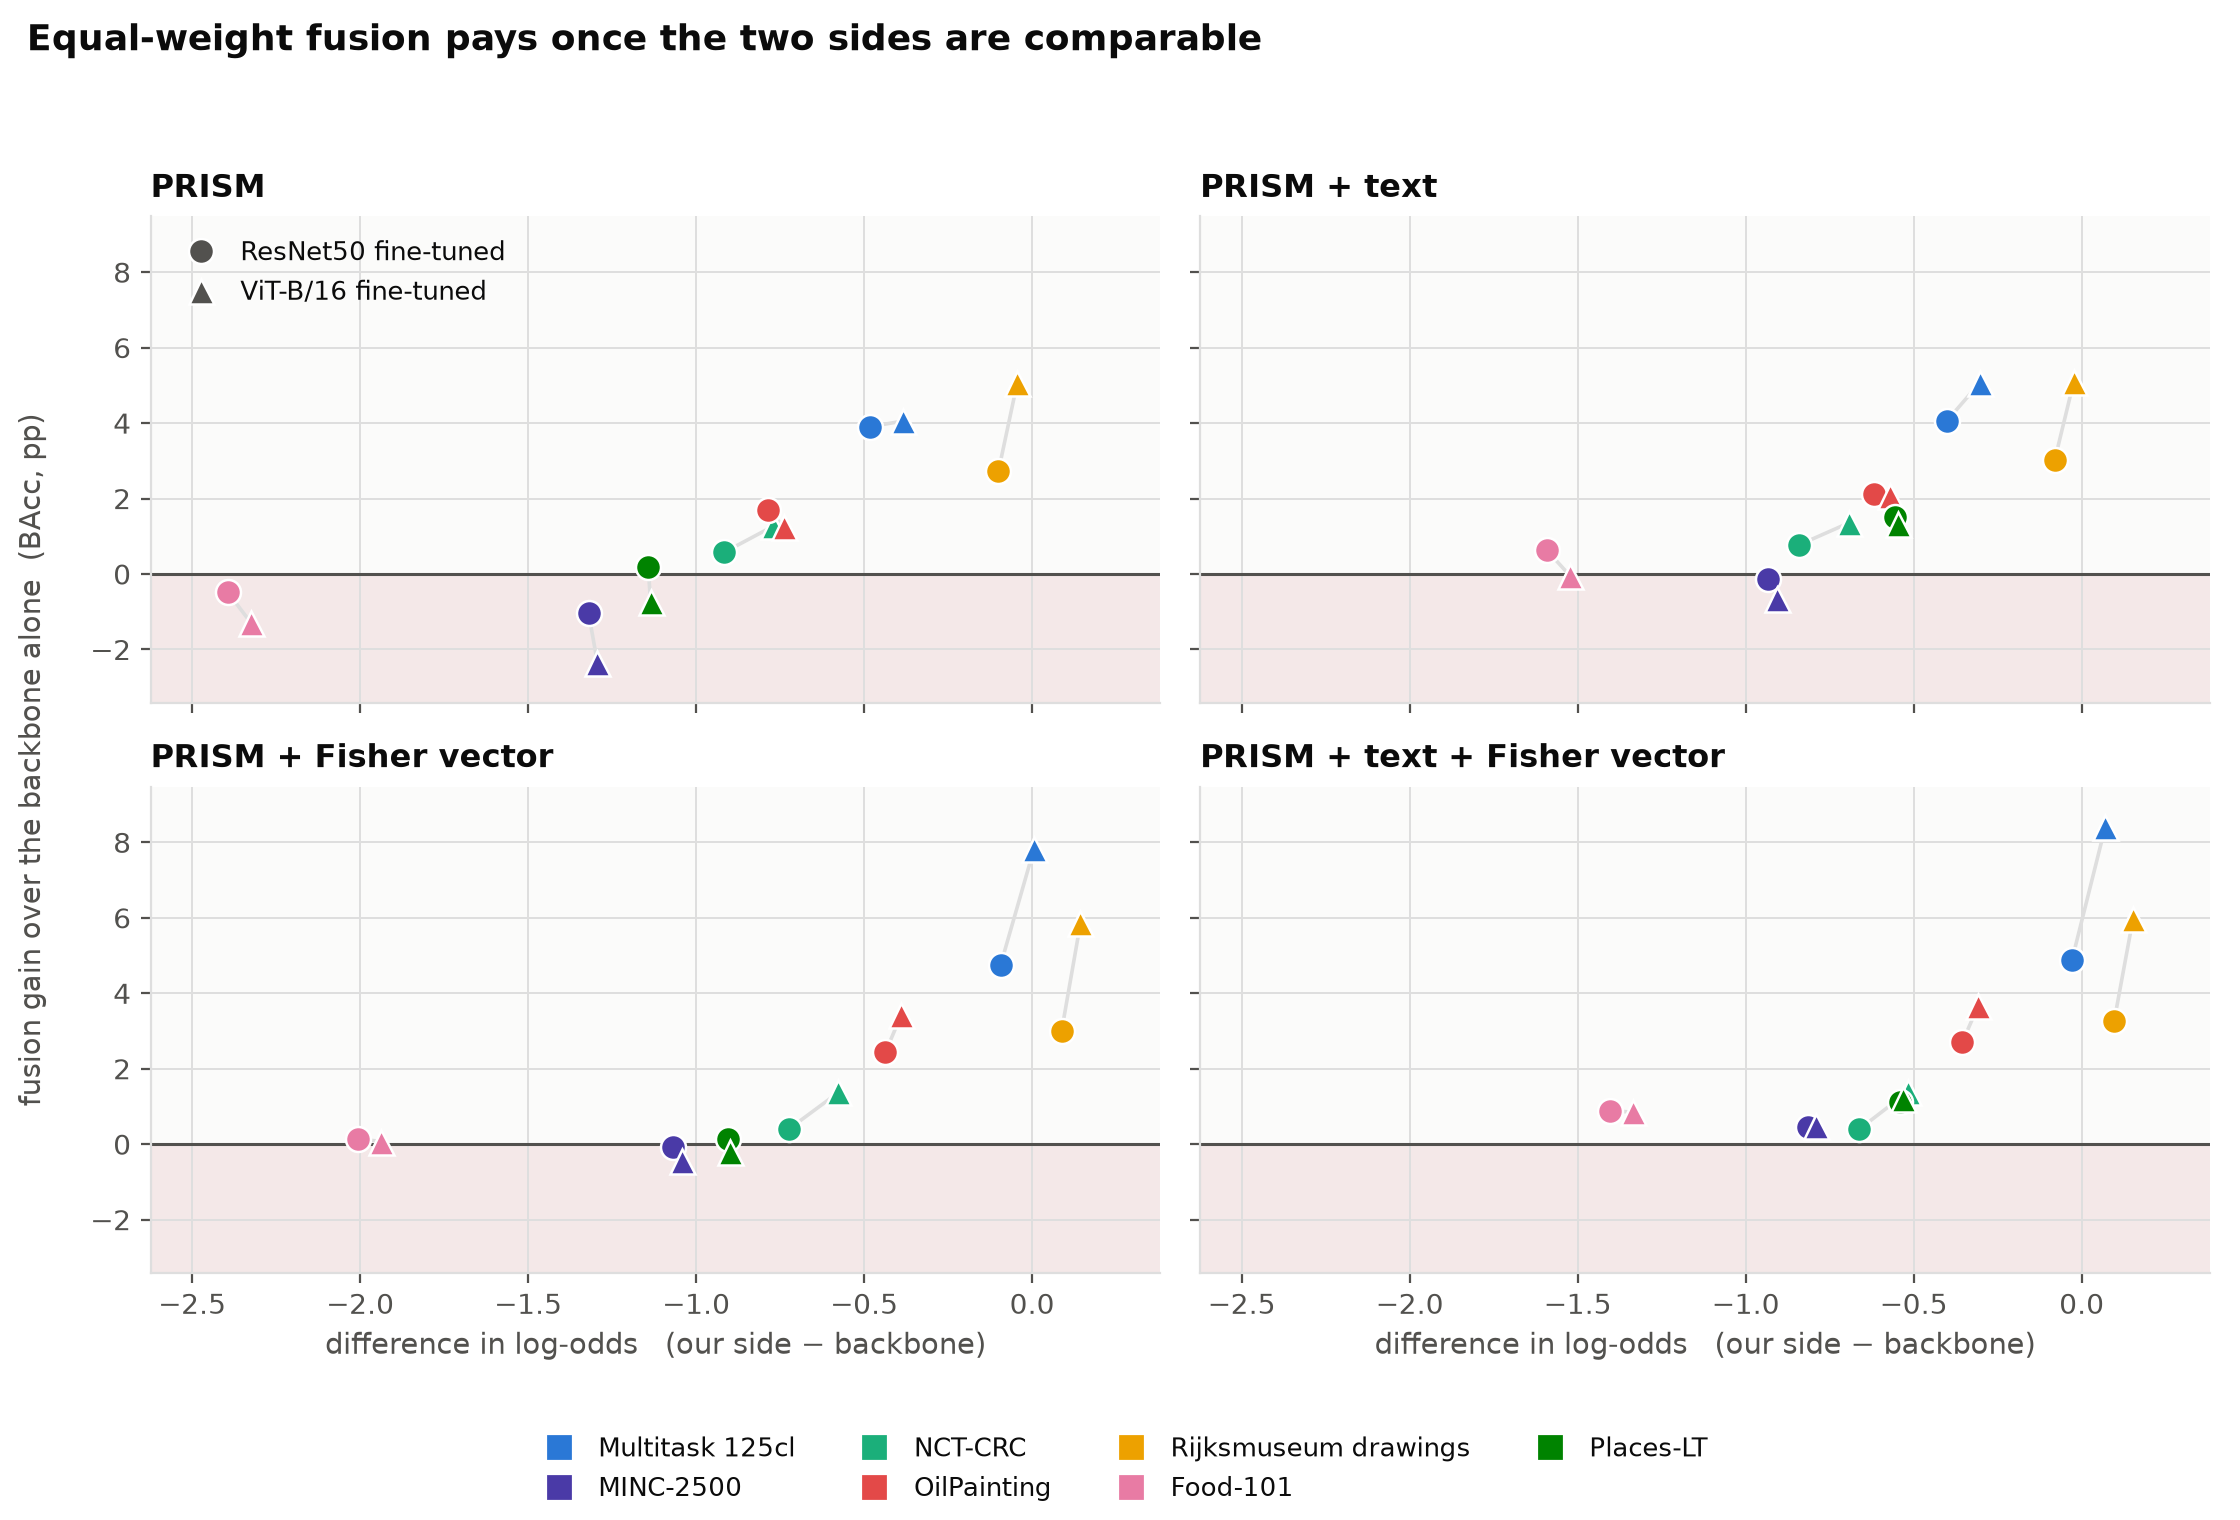

Values plotted in this chart, from the file beside it:
dataset, braco, modelo, fold, seed, n, backbone_BAcc, backbone_Acc, backbone_F1, sem_fv_BAcc, sem_fv_Acc, sem_fv_F1, com_fv_BAcc, com_fv_Acc, com_fv_F1, prism_BAcc, prism_Acc, prism_F1, fv_BAcc, fv_Acc, fv_F1, prism_fv_BAcc, prism_fv_Acc, prism_fv_F1
food101, sem, resnet50, 1, 42, 25250, 87.39, 87.39, 87.34, 86.97, 86.97, 86.93, 87.58, 87.58, 87.54, 38.7, 38.7, 38.37, 34.78, 34.78, 34.79, 48.11, 48.11, 47.92
food101, sem, vit_b_16, 1, 42, 25250, 87.11, 87.11, 87.1, 86.07, 86.07, 86.05, 87.39, 87.39, 87.36, 38.7, 38.7, 38.37, 34.78, 34.78, 34.79, 48.11, 48.11, 47.92
food101, sem, resnet50, 1, 43, 25250, 87.49, 87.49, 87.43, 86.84, 86.84, 86.78, 87.5, 87.5, 87.44, 38.4, 38.4, 38.04, 34.61, 34.61, 34.37, 47.75, 47.75, 47.51
food101, sem, vit_b_16, 1, 43, 25250, 84.24, 84.24, 84.15, 81.41, 81.41, 81.31, 83.81, 83.81, 83.74, 38.4, 38.4, 38.04, 34.61, 34.61, 34.37, 47.75, 47.75, 47.51
food101, sem, resnet50, 1, 44, 25250, 87.31, 87.31, 87.25, 86.79, 86.79, 86.75, 87.39, 87.39, 87.35, 38.43, 38.43, 38.1, 35.05, 35.05, 34.9, 48.21, 48.21, 48.01
food101, sem, vit_b_16, 1, 44, 25250, 87.14, 87.14, 87.14, 86.15, 86.15, 86.13, 87.39, 87.39, 87.38, 38.43, 38.43, 38.1, 35.05, 35.05, 34.9, 48.21, 48.21, 48.01
food101, sem, resnet50, 1, 45, 25250, 87.23, 87.23, 87.16, 86.61, 86.61, 86.54, 87.45, 87.45, 87.4, 38.53, 38.53, 37.93, 34.95, 34.95, 34.72, 48.25, 48.25, 47.84
food101, sem, vit_b_16, 1, 45, 25250, 86.97, 86.97, 86.97, 86.13, 86.13, 86.09, 87.12, 87.12, 87.1, 38.53, 38.53, 37.93, 34.95, 34.95, 34.72, 48.25, 48.25, 47.84
food101, sem, resnet50, 1, 46, 25250, 87.16, 87.16, 87.1, 86.97, 86.97, 86.93, 87.35, 87.35, 87.3, 38.81, 38.81, 38.16, 34.86, 34.86, 34.6, 48.16, 48.16, 47.75
food101, sem, vit_b_16, 1, 46, 25250, 87.21, 87.21, 87.2, 86.48, 86.48, 86.46, 87.32, 87.32, 87.31, 38.81, 38.81, 38.16, 34.86, 34.86, 34.6, 48.16, 48.16, 47.75
food101, com, resnet50, 1, 42, 25250, 87.39, 87.39, 87.34, 88.11, 88.11, 88.07, 88.18, 88.18, 88.15, 58.49, 58.49, 58.31, 34.78, 34.78, 34.79, 62.59, 62.59, 62.45
food101, com, vit_b_16, 1, 42, 25250, 87.11, 87.11, 87.1, 87.39, 87.39, 87.38, 87.95, 87.95, 87.94, 58.49, 58.49, 58.31, 34.78, 34.78, 34.79, 62.59, 62.59, 62.45
food101, com, resnet50, 1, 43, 25250, 87.49, 87.49, 87.43, 87.95, 87.95, 87.9, 88.29, 88.29, 88.23, 58.08, 58.08, 57.89, 34.61, 34.61, 34.37, 62.9, 62.9, 62.66
food101, com, vit_b_16, 1, 43, 25250, 84.24, 84.24, 84.15, 83.16, 83.16, 83.1, 85.16, 85.16, 85.08, 58.08, 58.08, 57.89, 34.61, 34.61, 34.37, 62.9, 62.9, 62.66
food101, com, resnet50, 1, 44, 25250, 87.31, 87.31, 87.25, 88, 88, 87.98, 88.16, 88.16, 88.13, 58.4, 58.4, 58.23, 35.05, 35.05, 34.9, 62.91, 62.91, 62.79
food101, com, vit_b_16, 1, 44, 25250, 87.14, 87.14, 87.14, 87.41, 87.41, 87.39, 88.01, 88.01, 88, 58.4, 58.4, 58.23, 35.05, 35.05, 34.9, 62.91, 62.91, 62.79
food101, com, resnet50, 1, 45, 25250, 87.23, 87.23, 87.16, 87.89, 87.89, 87.84, 88.19, 88.19, 88.13, 58.59, 58.59, 58.27, 34.95, 34.95, 34.72, 63.01, 63.01, 62.78
food101, com, vit_b_16, 1, 45, 25250, 86.97, 86.97, 86.97, 87.36, 87.36, 87.34, 87.85, 87.85, 87.83, 58.59, 58.59, 58.27, 34.95, 34.95, 34.72, 63.01, 63.01, 62.78
food101, com, resnet50, 1, 46, 25250, 87.16, 87.16, 87.1, 87.78, 87.78, 87.75, 88.19, 88.19, 88.15, 58.23, 58.23, 58, 34.86, 34.86, 34.6, 62.64, 62.64, 62.42
food101, com, vit_b_16, 1, 46, 25250, 87.21, 87.21, 87.2, 87.13, 87.13, 87.12, 87.95, 87.95, 87.93, 58.23, 58.23, 58, 34.86, 34.86, 34.6, 62.64, 62.64, 62.42
nct_crc, sem, resnet50, 1, 42, 7180, 94.15, 94.48, 93.66, 94.89, 94.89, 94.4, 94.69, 94.65, 94.15, 87.64, 86.39, 85.93, 76.07, 76.16, 75.9, 88.91, 87.45, 87.6
nct_crc, sem, vit_b_16, 1, 42, 7180, 93.84, 94.71, 93.74, 95.39, 95.96, 95.27, 95.61, 96.48, 95.63, 87.64, 86.39, 85.93, 76.07, 76.16, 75.9, 88.91, 87.45, 87.6
nct_crc, sem, resnet50, 1, 43, 7180, 94.73, 95.53, 94.5, 94.86, 95.14, 94.43, 94.8, 95.04, 94.36, 87.22, 86.36, 85.42, 77.34, 76.66, 76.69, 89.35, 87.87, 87.91
nct_crc, sem, vit_b_16, 1, 43, 7180, 94.66, 95.35, 94.53, 95.25, 95.39, 94.9, 95.36, 95.77, 95.14, 87.22, 86.36, 85.42, 77.34, 76.66, 76.69, 89.35, 87.87, 87.91
nct_crc, sem, resnet50, 1, 44, 7180, 94.94, 95.57, 94.74, 95.25, 95.35, 94.94, 94.92, 95.13, 94.59, 87.73, 87.16, 86.33, 76.91, 77.08, 76.6, 89.65, 88.68, 88.43
nct_crc, sem, vit_b_16, 1, 44, 7180, 93.56, 94.4, 93.33, 94.91, 95.25, 94.64, 95.05, 95.67, 94.91, 87.73, 87.16, 86.33, 76.91, 77.08, 76.6, 89.65, 88.68, 88.43
nct_crc, sem, resnet50, 1, 45, 7180, 94.54, 95.03, 94.24, 94.89, 94.85, 94.48, 94.82, 94.87, 94.39, 87.73, 86.92, 86.27, 76.44, 76.25, 75.84, 89.79, 88.5, 88.54
nct_crc, sem, vit_b_16, 1, 45, 7180, 92.42, 92.73, 91.87, 94.65, 94.64, 94.17, 94.45, 94.72, 94.04, 87.73, 86.92, 86.27, 76.44, 76.25, 75.84, 89.79, 88.5, 88.54
nct_crc, sem, resnet50, 1, 46, 7180, 94.53, 94.65, 94.13, 95.87, 95.93, 95.58, 95.69, 95.91, 95.42, 86.98, 86.38, 85.69, 77.34, 77.41, 77.02, 89.47, 88.09, 88.27
nct_crc, sem, vit_b_16, 1, 46, 7180, 94.4, 95.31, 94.41, 95.04, 95.58, 94.91, 95.27, 96.04, 95.25, 86.98, 86.38, 85.69, 77.34, 77.41, 77.02, 89.47, 88.09, 88.27
nct_crc, com, resnet50, 1, 42, 7180, 94.15, 94.48, 93.66, 95.35, 95.31, 94.87, 94.81, 94.81, 94.3, 88.85, 88.33, 87.7, 76.07, 76.16, 75.9, 90.14, 88.9, 88.89
nct_crc, com, vit_b_16, 1, 42, 7180, 93.84, 94.71, 93.74, 95.92, 96.57, 95.88, 95.69, 96.62, 95.73, 88.85, 88.33, 87.7, 76.07, 76.16, 75.9, 90.14, 88.9, 88.89
nct_crc, com, resnet50, 1, 43, 7180, 94.73, 95.53, 94.5, 95.01, 95.18, 94.56, 94.75, 95.03, 94.32, 87.51, 86.89, 86.05, 77.34, 76.66, 76.69, 90.37, 89.08, 89.05
nct_crc, com, vit_b_16, 1, 43, 7180, 94.66, 95.35, 94.53, 95.26, 95.4, 94.94, 95.35, 95.81, 95.14, 87.51, 86.89, 86.05, 77.34, 76.66, 76.69, 90.37, 89.08, 89.05
nct_crc, com, resnet50, 1, 44, 7180, 94.94, 95.57, 94.74, 95.44, 95.56, 95.15, 94.85, 95.11, 94.55, 89.06, 87.99, 87.68, 76.91, 77.08, 76.6, 90, 88.77, 88.82
nct_crc, com, vit_b_16, 1, 44, 7180, 93.56, 94.4, 93.33, 94.93, 95.21, 94.64, 95, 95.64, 94.86, 89.06, 87.99, 87.68, 76.91, 77.08, 76.6, 90, 88.77, 88.82
nct_crc, com, resnet50, 1, 45, 7180, 94.54, 95.03, 94.24, 94.93, 94.83, 94.51, 94.71, 94.75, 94.26, 87.9, 86.84, 86.02, 76.44, 76.25, 75.84, 89.49, 88.08, 88.18
nct_crc, com, vit_b_16, 1, 45, 7180, 92.42, 92.73, 91.87, 94.34, 94.26, 93.77, 94.43, 94.65, 93.99, 87.9, 86.84, 86.02, 76.44, 76.25, 75.84, 89.49, 88.08, 88.18
nct_crc, com, resnet50, 1, 46, 7180, 94.53, 94.65, 94.13, 96.03, 96.13, 95.72, 95.71, 95.91, 95.41, 88.04, 87.41, 86.86, 77.34, 77.41, 77.02, 89.93, 88.69, 88.7
nct_crc, com, vit_b_16, 1, 46, 7180, 94.4, 95.31, 94.41, 95.17, 95.7, 95.02, 95.36, 96.1, 95.33, 88.04, 87.41, 86.86, 77.34, 77.41, 77.02, 89.93, 88.69, 88.7
minc2500, sem, resnet50, 1, 42, 5750, 81.62, 81.62, 81.54, 79.84, 79.84, 79.73, 81.03, 81.03, 80.95, 54.99, 54.99, 54.49, 50.73, 50.73, 50.45, 60.75, 60.75, 60.26
minc2500, sem, vit_b_16, 1, 42, 5750, 81.57, 81.57, 81.6, 79.39, 79.39, 79.35, 81.08, 81.08, 81.06, 54.99, 54.99, 54.49, 50.73, 50.73, 50.45, 60.75, 60.75, 60.26
minc2500, sem, resnet50, 1, 43, 5750, 81.39, 81.39, 81.38, 81.79, 81.79, 81.76, 82.21, 82.21, 82.17, 54.49, 54.49, 54.18, 50.45, 50.45, 50, 60.4, 60.4, 59.98
minc2500, sem, vit_b_16, 1, 43, 5750, 81.51, 81.51, 81.33, 79.51, 79.51, 79.37, 80.77, 80.77, 80.64, 54.49, 54.49, 54.18, 50.45, 50.45, 50, 60.4, 60.4, 59.98
minc2500, sem, resnet50, 1, 44, 5750, 81.44, 81.44, 81.44, 80.26, 80.26, 80.25, 81.63, 81.63, 81.59, 54.57, 54.57, 54.33, 52, 52, 51.48, 60.82, 60.82, 60.42
minc2500, sem, vit_b_16, 1, 44, 5750, 81.69, 81.69, 81.6, 78.49, 78.49, 78.41, 81.13, 81.13, 81.04, 54.57, 54.57, 54.33, 52, 52, 51.48, 60.82, 60.82, 60.42
minc2500, sem, resnet50, 1, 45, 5750, 81.98, 81.98, 81.94, 81.01, 81.01, 81.01, 81.67, 81.67, 81.64, 54.05, 54.05, 53.6, 50.87, 50.87, 50.55, 60.9, 60.9, 60.52
minc2500, sem, vit_b_16, 1, 45, 5750, 81.22, 81.22, 81.1, 79.7, 79.7, 79.6, 81.1, 81.1, 80.99, 54.05, 54.05, 53.6, 50.87, 50.87, 50.55, 60.9, 60.9, 60.52
minc2500, sem, resnet50, 1, 46, 5750, 81.91, 81.91, 81.81, 80.24, 80.24, 80.13, 81.5, 81.5, 81.38, 53.6, 53.6, 53.13, 51.17, 51.17, 50.67, 59.57, 59.57, 59.02
minc2500, sem, vit_b_16, 1, 46, 5750, 80.38, 80.38, 80.31, 77.53, 77.53, 77.47, 80.03, 80.03, 79.97, 53.6, 53.6, 53.13, 51.17, 51.17, 50.67, 59.57, 59.57, 59.02
minc2500, com, resnet50, 1, 42, 5750, 81.62, 81.62, 81.54, 81.25, 81.25, 81.17, 81.79, 81.79, 81.74, 64.26, 64.26, 64.13, 50.73, 50.73, 50.45, 66.23, 66.23, 66.04
minc2500, com, vit_b_16, 1, 42, 5750, 81.57, 81.57, 81.6, 81.22, 81.22, 81.22, 82.07, 82.07, 82.08, 64.26, 64.26, 64.13, 50.73, 50.73, 50.45, 66.23, 66.23, 66.04
minc2500, com, resnet50, 1, 43, 5750, 81.39, 81.39, 81.38, 82.28, 82.28, 82.22, 82.52, 82.52, 82.45, 63.81, 63.81, 63.65, 50.45, 50.45, 50, 66.38, 66.38, 66.11
minc2500, com, vit_b_16, 1, 43, 5750, 81.51, 81.51, 81.33, 81.01, 81.01, 80.85, 81.6, 81.6, 81.46, 63.81, 63.81, 63.65, 50.45, 50.45, 50, 66.38, 66.38, 66.11
minc2500, com, resnet50, 1, 44, 5750, 81.44, 81.44, 81.44, 82.05, 82.05, 82, 82.16, 82.16, 82.08, 63.55, 63.55, 63.34, 52, 52, 51.48, 66.19, 66.19, 65.93
minc2500, com, vit_b_16, 1, 44, 5750, 81.69, 81.69, 81.6, 81.81, 81.81, 81.7, 82.33, 82.33, 82.23, 63.55, 63.55, 63.34, 52, 52, 51.48, 66.19, 66.19, 65.93
minc2500, com, resnet50, 1, 45, 5750, 81.98, 81.98, 81.94, 79.84, 79.84, 79.78, 81.74, 81.74, 81.7, 63.5, 63.5, 63.41, 50.87, 50.87, 50.55, 66.77, 66.77, 66.53
minc2500, com, vit_b_16, 1, 45, 5750, 81.22, 81.22, 81.1, 78.61, 78.61, 78.44, 81.51, 81.51, 81.37, 63.5, 63.5, 63.41, 50.87, 50.87, 50.55, 66.77, 66.77, 66.53
minc2500, com, resnet50, 1, 46, 5750, 81.91, 81.91, 81.81, 82.24, 82.24, 82.11, 82.42, 82.42, 82.29, 63.32, 63.32, 63.17, 51.17, 51.17, 50.67, 66.1, 66.1, 65.81
minc2500, com, vit_b_16, 1, 46, 5750, 80.38, 80.38, 80.31, 80.38, 80.38, 80.31, 81.27, 81.27, 81.21, 63.32, 63.32, 63.17, 51.17, 51.17, 50.67, 66.1, 66.1, 65.81
... 240 more rows
